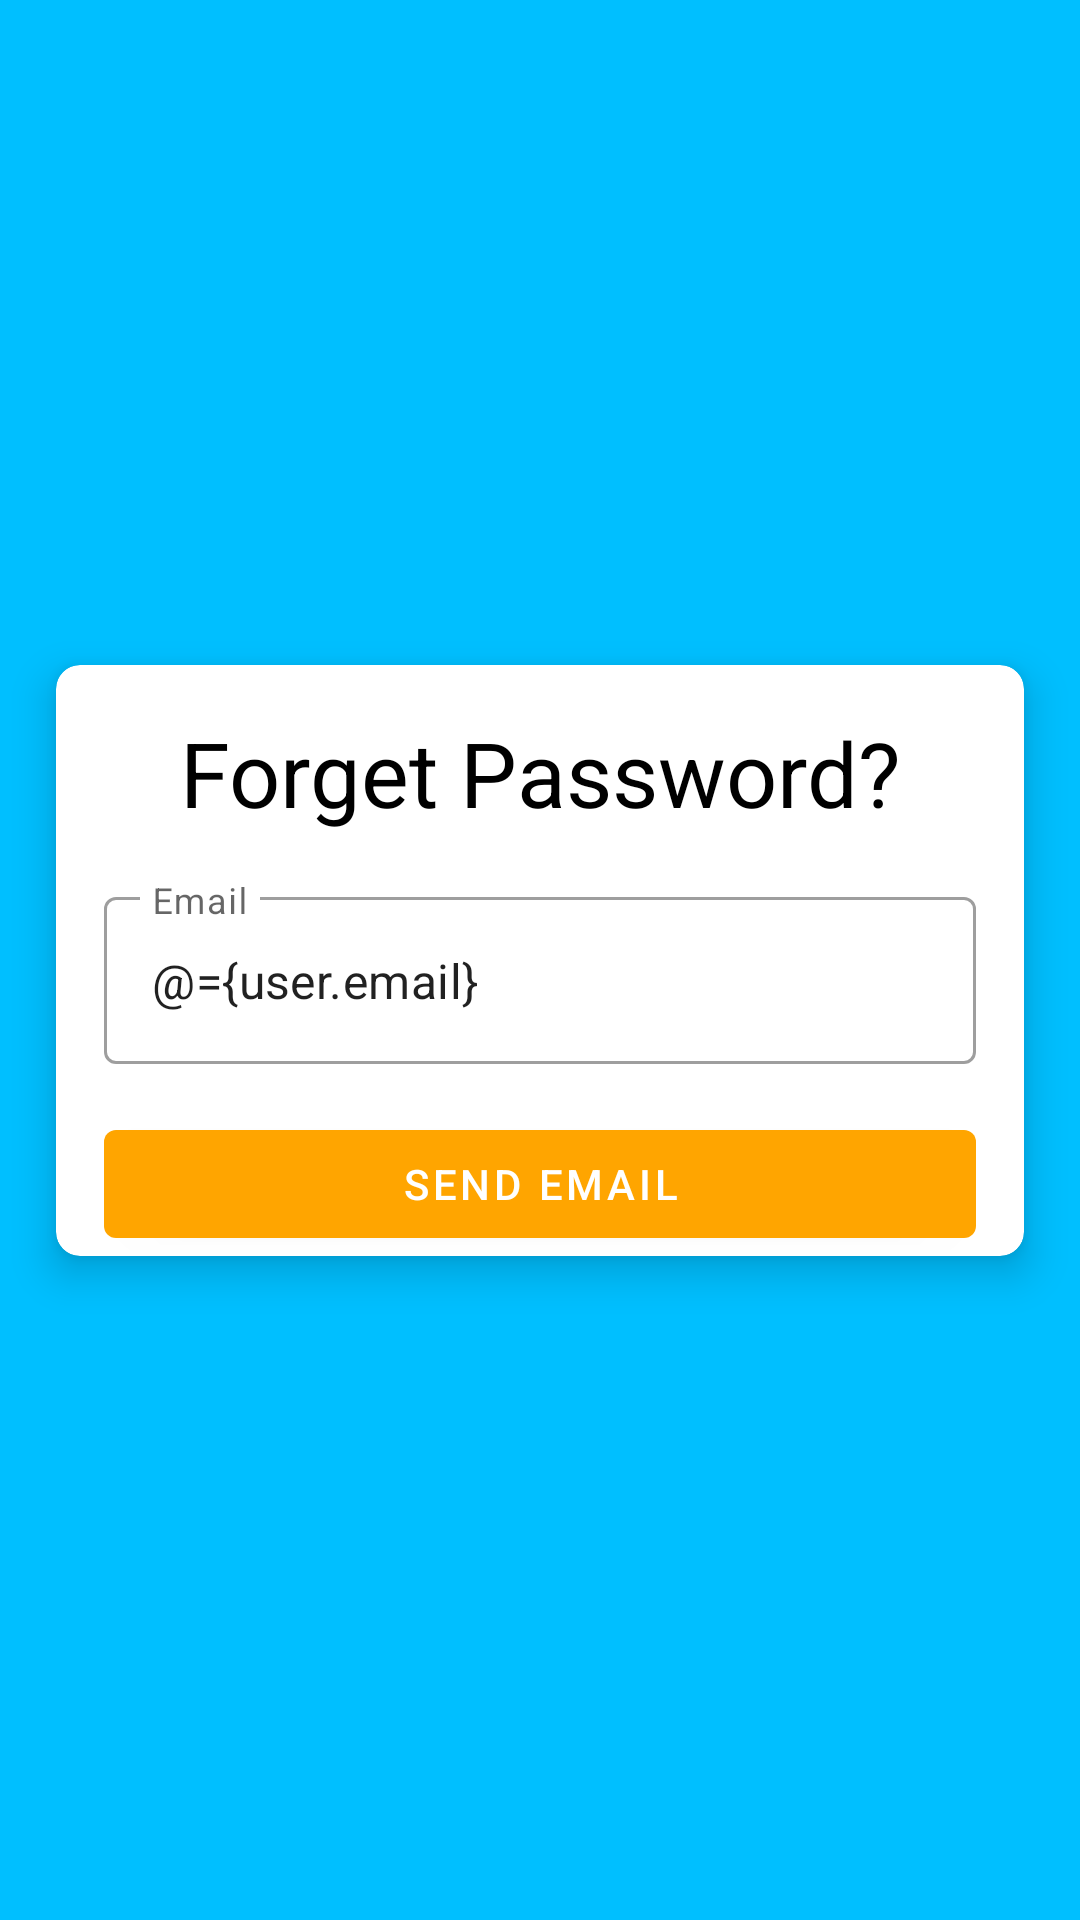

Reconstruct the res/layout file that produces this screen, plus the resources it refers to.
<!-- AndroidManifest.xml: application theme Theme.GoRide -->
<!-- res/layout/fragment_forget_password.xml -->
<?xml version="1.0" encoding="utf-8"?>
<layout xmlns:android="http://schemas.android.com/apk/res/android"
    xmlns:app="http://schemas.android.com/apk/res-auto"
    xmlns:tools="http://schemas.android.com/tools">

    <data>

        <variable
            name="user"
            type="com.theideal.goride.model.User" />

        <variable
            name="viewModel"
            type="com.theideal.goride.ui.auth.AuthenticationViewModel" />

    </data>

    <androidx.constraintlayout.widget.ConstraintLayout
        android:layout_width="match_parent"
        android:layout_height="match_parent">

        <androidx.cardview.widget.CardView
            android:layout_width="match_parent"
            android:layout_height="wrap_content"
            android:layout_margin="8dp"
            app:layout_constraintTop_toTopOf="parent"
            app:layout_constraintEnd_toEndOf="parent"
            app:layout_constraintBottom_toBottomOf="parent"
            app:cardUseCompatPadding="true"
            app:cardCornerRadius="8dp"
            app:cardElevation="8dp"
            app:layout_constraintStart_toStartOf="parent">

            <androidx.constraintlayout.widget.ConstraintLayout
                android:layout_width="match_parent"
                android:layout_height="match_parent"
                tools:context=".ui.auth.ForgetPasswordFragment">

                <TextView
                    android:id="@+id/textView"
                    android:layout_width="wrap_content"
                    android:layout_height="wrap_content"
                    android:text="@string/forget_password"
                    android:textSize="30sp"
                    app:layout_constraintBottom_toBottomOf="parent"
                    app:layout_constraintEnd_toEndOf="parent"
                    app:layout_constraintHorizontal_bias="0.5"
                    app:layout_constraintStart_toStartOf="parent"
                    app:layout_constraintTop_toTopOf="parent"
                    app:layout_constraintVertical_bias="0.1" />

                <com.google.android.material.textfield.TextInputLayout
                    android:id="@+id/et_email"
                    style="?attr/textInputOutlinedStyle"
                    android:layout_width="match_parent"
                    android:layout_height="wrap_content"
                    android:layout_marginStart="16dp"
                    android:layout_marginTop="16dp"
                    android:layout_marginEnd="16dp"
                    android:hint="@string/email"
                    app:layout_constraintEnd_toEndOf="parent"
                    app:layout_constraintStart_toStartOf="parent"
                    app:layout_constraintTop_toBottomOf="@+id/textView">

                    <com.google.android.material.textfield.TextInputEditText
                        android:layout_width="match_parent"
                        android:layout_height="wrap_content"
                        android:inputType="textEmailAddress"
                        android:text="@={user.email}" />
                </com.google.android.material.textfield.TextInputLayout>

                <com.google.android.material.button.MaterialButton
                    android:id="@+id/btn_send_email"
                    style="?attr/materialIconButtonFilledStyle"
                    android:layout_width="match_parent"
                    android:layout_height="wrap_content"
                    android:layout_marginStart="16dp"
                    android:layout_marginTop="16dp"
                    android:layout_marginEnd="16dp"
                    android:onClick="@{() -> viewModel.validateEmail(user) ? viewModel.forgetPassword(user) : null}"
                    android:text="@string/send_email"
                    app:layout_constraintEnd_toEndOf="parent"
                    app:layout_constraintStart_toStartOf="parent"
                    app:layout_constraintTop_toBottomOf="@+id/et_email" />


            </androidx.constraintlayout.widget.ConstraintLayout>
        </androidx.cardview.widget.CardView>
    </androidx.constraintlayout.widget.ConstraintLayout>


</layout>
<!-- resources referenced by this layout -->
<resources>
  <string name="email">Email</string>
  <string name="forget_password">Forget Password?</string>
  <string name="send_email">send email</string>
  <style name="Theme.GoRide" parent="Theme.MaterialComponents.Light.NoActionBar">
          
          
          <item name="colorPrimary">@color/sunset_orange</item>
          <item name="colorPrimaryVariant">@color/ocean_blue</item>
          <item name="colorOnPrimary">@color/white</item>
          
          <item name="colorSecondary">@color/dark_sunset_orange</item>
          <item name="colorSecondaryVariant">@color/dark_ocean_blue</item>
          <item name="colorOnSecondary">@color/dark_ocean_blue</item>
          
          <item name="android:statusBarColor">?attr/colorPrimaryVariant</item>
          
          <item name="android:windowBackground">?attr/colorPrimaryVariant</item>
          <item name="android:actionBarItemBackground">?attr/colorPrimaryVariant</item>
          <item name="android:textColor">@color/black</item>
          <item name="CardViewBackground">@color/dark_ocean_blue</item>
  
      </style>
  <color name="sunset_orange">#FFA500</color>
  <color name="ocean_blue">#00BFFF</color>
  <color name="white">#FFFFFFFF</color>
  <color name="dark_sunset_orange">#FF8C00</color>
  <color name="dark_ocean_blue">#008B8B</color>
  <color name="black">#FF000000</color>
</resources>
